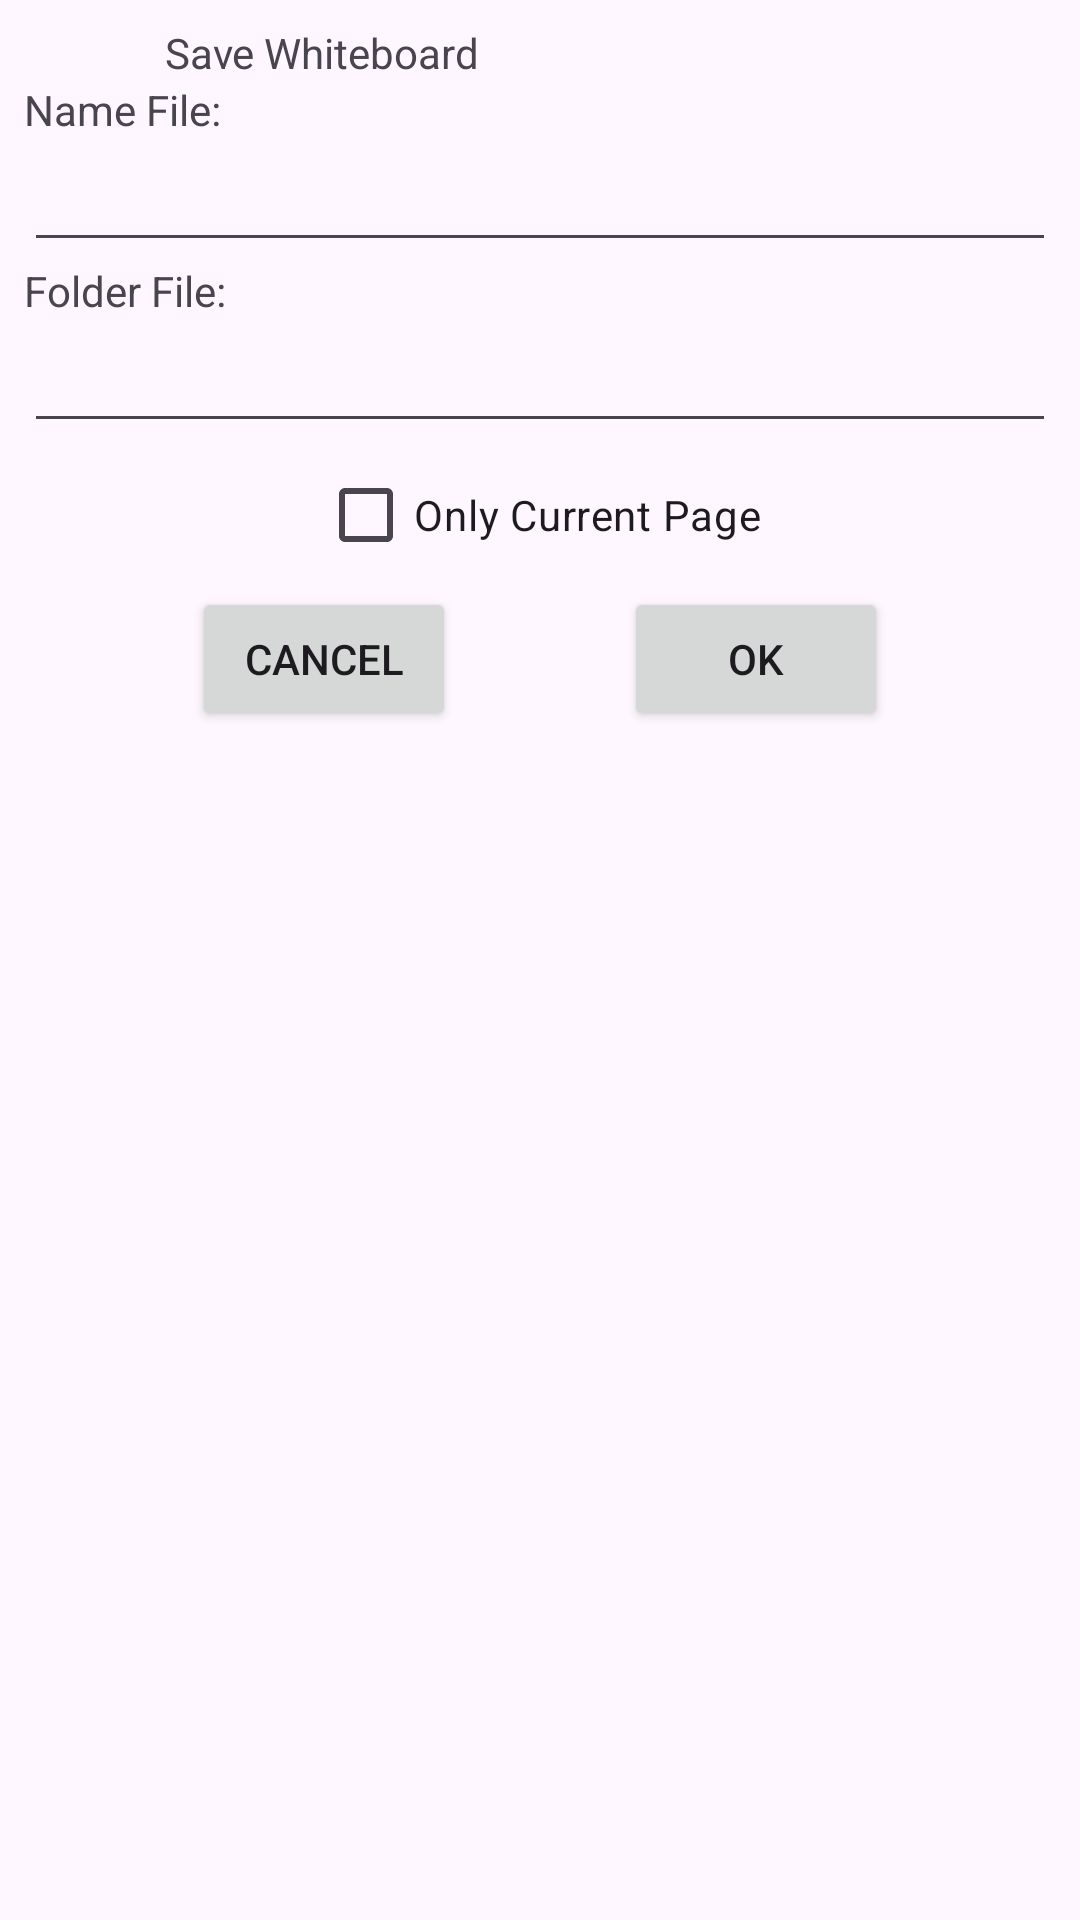

Reconstruct the res/layout file that produces this screen, plus the resources it refers to.
<!-- AndroidManifest.xml: application theme Theme.DemoWhiteBoard -->
<!-- res/layout/activity_dialog_save_whiteboard.xml -->
<?xml version="1.0" encoding="utf-8"?>
<androidx.constraintlayout.widget.ConstraintLayout xmlns:android="http://schemas.android.com/apk/res/android"
    xmlns:app="http://schemas.android.com/apk/res-auto"
    android:layout_width="wrap_content"
    android:layout_height="wrap_content"
    android:layout_gravity="center"
    android:padding="8dp">

    <TextView
        android:id="@+id/tvTitleExport"
        android:layout_width="250dp"
        android:layout_height="wrap_content"
        android:text="Save Whiteboard"
        android:theme="@style/TitleDialogs"
        app:layout_constraintEnd_toEndOf="parent"
        app:layout_constraintStart_toStartOf="parent"
        app:layout_constraintTop_toTopOf="parent" />

    <TextView
        android:id="@+id/tvNameFile"
        android:layout_width="wrap_content"
        android:layout_height="wrap_content"
        android:text="Name File:"
        app:layout_constraintStart_toStartOf="parent"
        app:layout_constraintTop_toBottomOf="@id/tvTitleExport" />

    <EditText
        android:id="@+id/etNameFile"
        android:layout_width="0dp"
        android:layout_height="wrap_content"
        android:maxLines="1"
        android:singleLine="true"
        android:maxLength="50"
        android:ellipsize="start"
        app:layout_constraintEnd_toEndOf="parent"
        app:layout_constraintStart_toStartOf="parent"
        android:imeOptions="actionDone"
        app:layout_constraintTop_toBottomOf="@id/tvNameFile" />

    <TextView
        android:id="@+id/tvFolder"
        android:layout_width="wrap_content"
        android:layout_height="wrap_content"
        android:text="Folder File:"
        app:layout_constraintStart_toStartOf="parent"
        app:layout_constraintTop_toBottomOf="@id/etNameFile" />

    <EditText
        android:id="@+id/etFolderFile"
        android:layout_width="0dp"
        android:layout_height="wrap_content"
        android:imeOptions="actionDone"
        android:maxLines="1"
        android:singleLine="true"
        android:maxLength="50"
        android:ellipsize="start"
        app:layout_constraintEnd_toEndOf="parent"
        app:layout_constraintStart_toStartOf="parent"
        app:layout_constraintTop_toBottomOf="@id/tvFolder"
        app:layout_constraintBottom_toTopOf="@id/cbCurrentPage"/>

    <androidx.appcompat.widget.AppCompatCheckBox
        android:id="@+id/cbCurrentPage"
        android:layout_width="wrap_content"
        android:layout_height="wrap_content"
        android:text="Only Current Page"
        app:layout_constraintTop_toBottomOf="@id/etFolderFile"
        app:layout_constraintStart_toStartOf="parent"
        app:layout_constraintEnd_toEndOf="parent"
        app:layout_constraintBottom_toTopOf="@id/btnCancel"/>

    <androidx.appcompat.widget.AppCompatButton
        android:id="@+id/btnCancel"
        android:layout_width="wrap_content"
        android:layout_height="wrap_content"
        android:text="@android:string/cancel"
        app:layout_constraintEnd_toStartOf="@id/btnOk"
        app:layout_constraintStart_toStartOf="parent"
        app:layout_constraintTop_toBottomOf="@id/cbCurrentPage" />

    <androidx.appcompat.widget.AppCompatButton
        android:id="@+id/btnOk"
        android:layout_width="wrap_content"
        android:layout_height="wrap_content"
        android:text="@android:string/ok"
        app:layout_constraintEnd_toEndOf="parent"
        app:layout_constraintStart_toEndOf="@id/btnCancel"
        app:layout_constraintTop_toBottomOf="@id/cbCurrentPage" />

    <ProgressBar
        android:id="@+id/pbLoadingDialogExported"
        android:layout_width="0dp"
        android:layout_height="0dp"
        app:layout_constraintTop_toTopOf="parent"
        app:layout_constraintStart_toStartOf="parent"
        app:layout_constraintEnd_toEndOf="parent"
        app:layout_constraintBottom_toBottomOf="parent"
        android:visibility="gone"/>


</androidx.constraintlayout.widget.ConstraintLayout>
<!-- resources referenced by this layout -->
<resources>
  <style name="Theme.DemoWhiteBoard" parent="Base.Theme.DemoWhiteBoard" />
  <style name="Base.Theme.DemoWhiteBoard" parent="Theme.Material3.DayNight.NoActionBar">
          
          
      </style>
</resources>
